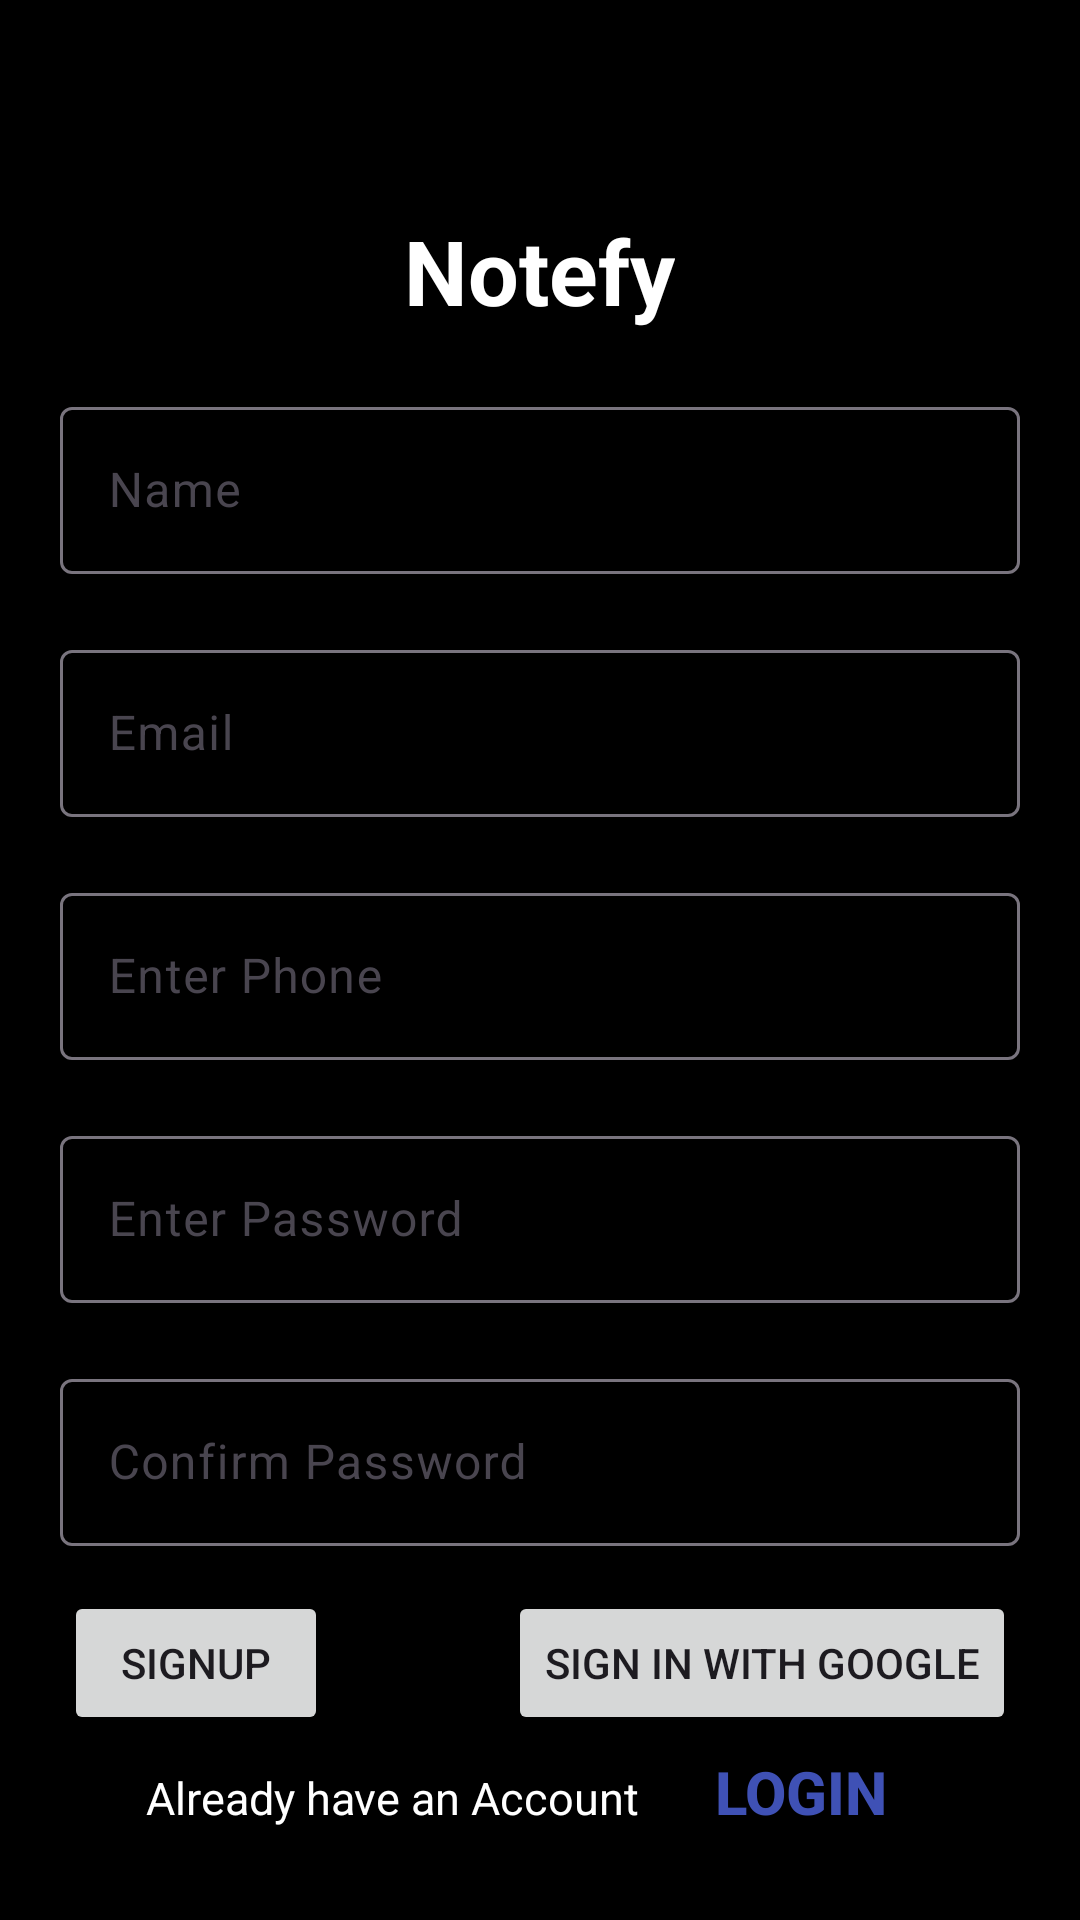

Write the Android layout XML for this screen, with the resource values it uses.
<!-- AndroidManifest.xml: application theme Theme.Notefy -->
<!-- res/layout/fragment_signup.xml -->
<?xml version="1.0" encoding="utf-8"?>
<LinearLayout xmlns:android="http://schemas.android.com/apk/res/android"
    xmlns:tools="http://schemas.android.com/tools"
    android:layout_width="match_parent"
    android:layout_height="match_parent"
    android:orientation="vertical"
    android:background="@color/black"
    tools:context=".SignupFrag">

    <TextView
        android:layout_width="wrap_content"
        android:layout_height="wrap_content"
        android:text="@string/app_name"
        android:layout_marginTop="70dp"
        android:textSize="30sp"
        android:textColor="@color/white"
        android:textStyle="bold"
        android:layout_gravity="center_horizontal"
        />

    <com.google.android.material.textfield.TextInputLayout
        android:layout_width="match_parent"
        android:layout_height="wrap_content"
        android:layout_marginTop="20dp"
        android:layout_marginHorizontal="20dp"

        >
        <com.google.android.material.textfield.TextInputEditText
            android:layout_width="match_parent"
            android:layout_height="wrap_content"
            android:textColor="@color/white"
            android:textColorHint="@color/white"
            android:hint="Name"
            android:id="@+id/etsname"
            android:inputType="textAutoComplete"
            />

    </com.google.android.material.textfield.TextInputLayout><com.google.android.material.textfield.TextInputLayout
    android:layout_width="match_parent"
    android:layout_height="wrap_content"
    android:layout_marginTop="20dp"
    android:layout_marginHorizontal="20dp"

    >
    <com.google.android.material.textfield.TextInputEditText
        android:layout_width="match_parent"
        android:layout_height="wrap_content"
        android:textColor="@color/white"
        android:textColorHint="@color/white"
        android:hint="Email"
        android:id="@+id/etsemail"
        android:inputType="textEmailAddress"
        />
</com.google.android.material.textfield.TextInputLayout><com.google.android.material.textfield.TextInputLayout
    android:layout_width="match_parent"
    android:layout_height="wrap_content"
    android:layout_marginTop="20dp"
    android:layout_marginHorizontal="20dp"

    >
    <com.google.android.material.textfield.TextInputEditText
        android:layout_width="match_parent"
        android:layout_height="wrap_content"
        android:textColor="@color/white"
        android:textColorHint="@color/white"
        android:hint="Enter Phone"
        android:id="@+id/etsphone"
        android:inputType="textEmailAddress"
        />
</com.google.android.material.textfield.TextInputLayout><com.google.android.material.textfield.TextInputLayout
    android:layout_width="match_parent"
    android:layout_height="wrap_content"
    android:layout_marginTop="20dp"
    android:layout_marginHorizontal="20dp"

    >
    <com.google.android.material.textfield.TextInputEditText
        android:layout_width="match_parent"
        android:layout_height="wrap_content"
        android:textColor="@color/white"
        android:textColorHint="@color/white"
        android:hint="Enter Password"
        android:id="@+id/etspassword"
        android:inputType="textPassword"
        />
</com.google.android.material.textfield.TextInputLayout><com.google.android.material.textfield.TextInputLayout
    android:layout_width="match_parent"
    android:layout_height="wrap_content"
    android:layout_marginTop="20dp"
    android:layout_marginHorizontal="20dp"

    >
    <com.google.android.material.textfield.TextInputEditText
        android:layout_width="match_parent"
        android:layout_height="wrap_content"
        android:textColor="@color/white"
        android:textColorHint="@color/white"
        android:hint="Confirm Password"
        android:id="@+id/etscpassword"
        android:inputType="textPassword"
        />
</com.google.android.material.textfield.TextInputLayout>


<LinearLayout
    android:layout_width="match_parent"
    android:layout_height="wrap_content"
    android:orientation="horizontal"
    android:gravity="center">
    <Button
        android:id="@+id/btnSsignup"
        android:layout_marginTop="10dp"
        android:layout_width="wrap_content"
        android:layout_height="match_parent"
        android:layout_marginEnd="30dp"
        android:text="Signup" />
    <Button
        android:id="@+id/btnssignupwithgoogle"
        android:layout_marginTop="10dp"
        android:layout_marginStart="30dp"
        android:layout_width="wrap_content"
        android:layout_height="wrap_content"
        android:text="Sign in with Google" />
</LinearLayout>


    <LinearLayout
        android:layout_width="wrap_content"
        android:layout_height="wrap_content"
        android:orientation="horizontal"
        android:layout_gravity="center">

        <TextView
            android:id="@+id/textView"
            android:layout_width="match_parent"
            android:layout_height="wrap_content"
            android:textColor="@color/white"
            android:textSize="15sp"
            android:text="Already have an Account" />

        <Button
            android:id="@+id/btnSlogin"
            android:layout_width="wrap_content"
            android:layout_height="wrap_content"
            android:layout_weight="1"
            android:textSize="20dp"
            android:textStyle="bold"
            android:layout_marginLeft="10dp"
            android:background="@android:color/transparent"
            android:textColor="#3F51B5"
            android:text="Login" />

    </LinearLayout>


</LinearLayout>
<!-- resources referenced by this layout -->
<resources>
  <color name="black">#FF000000</color>
  <color name="white">#FFFFFFFF</color>
  <string name="app_name">Notefy</string>
  <style name="Theme.Notefy" parent="Base.Theme.Notefy" />
  <style name="Base.Theme.Notefy" parent="Theme.Material3.DayNight.NoActionBar">
          
          
      </style>
</resources>
